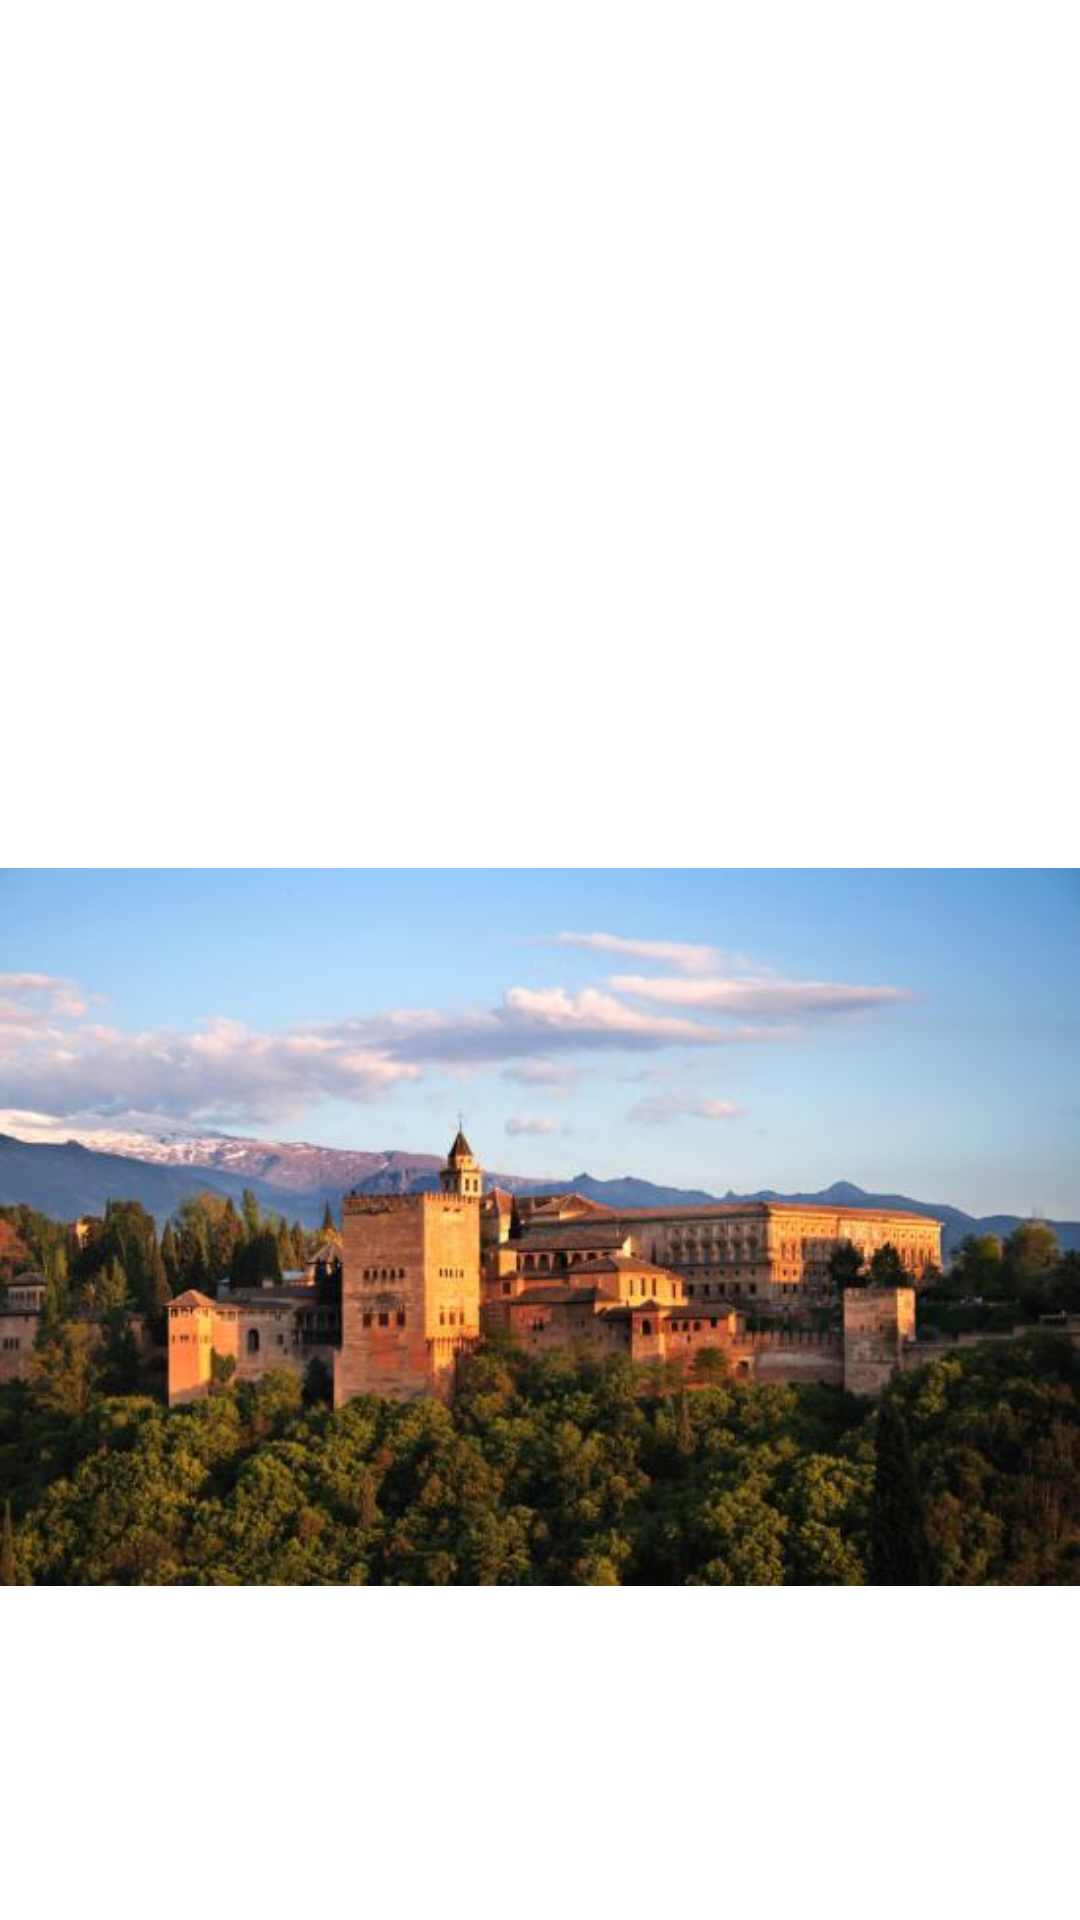

Produce the Android XML layout that renders to this screen, including the resource entries it uses.
<!-- AndroidManifest.xml: application theme MiTema -->
<!-- res/layout/fragment_fragmento_detalle.xml -->
<LinearLayout
    android:orientation="vertical"
    android:layout_width="fill_parent"
    android:layout_height="fill_parent"
    xmlns:android="http://schemas.android.com/apk/res/android">

    <TextView
        android:layout_width="wrap_content"
        android:layout_height="wrap_content"
        android:id="@+id/tvLugarS"
        android:layout_gravity="center_horizontal"
        android:textSize="35sp"
        android:layout_marginTop="15dp" />

    <TextView
        android:layout_width="wrap_content"
        android:layout_height="wrap_content"
        android:id="@+id/tvFecha"
        android:layout_gravity="center_horizontal"
        android:textSize="20sp"
        android:layout_marginTop="5dp" />

    <TextView
        android:layout_width="wrap_content"
        android:layout_height="wrap_content"
        android:id="@+id/tvTipo"
        android:layout_gravity="center_horizontal"
        android:layout_marginTop="5dp" />

    <TextView
        android:layout_width="wrap_content"
        android:layout_height="wrap_content"
        android:id="@+id/tvDescripcion"
        android:layout_gravity="center_horizontal"
        android:textSize="15sp"
        android:layout_marginTop="40dp" />

    <ImageView
        android:layout_width="match_parent"
        android:layout_height="match_parent"
        android:id="@+id/imageView"
        android:layout_gravity="center_horizontal"
        android:src="@drawable/alhambra" />
</LinearLayout>
<!-- resources referenced by this layout -->
<resources>
  <!-- drawable alhambra: jpg bitmap (drawable, 34290 bytes) -->
  <style name="MiTema" parent="@android:Theme.Holo.Light.DarkActionBar">
          <item name="android:actionBarStyle">@style/MiActionBar</item>
      </style>
  <style name="MiActionBar" parent="@android:Widget.Holo.Light.ActionBar.Solid.Inverse">
          <item name="android:background">#ff007e99</item>
      </style>
</resources>
